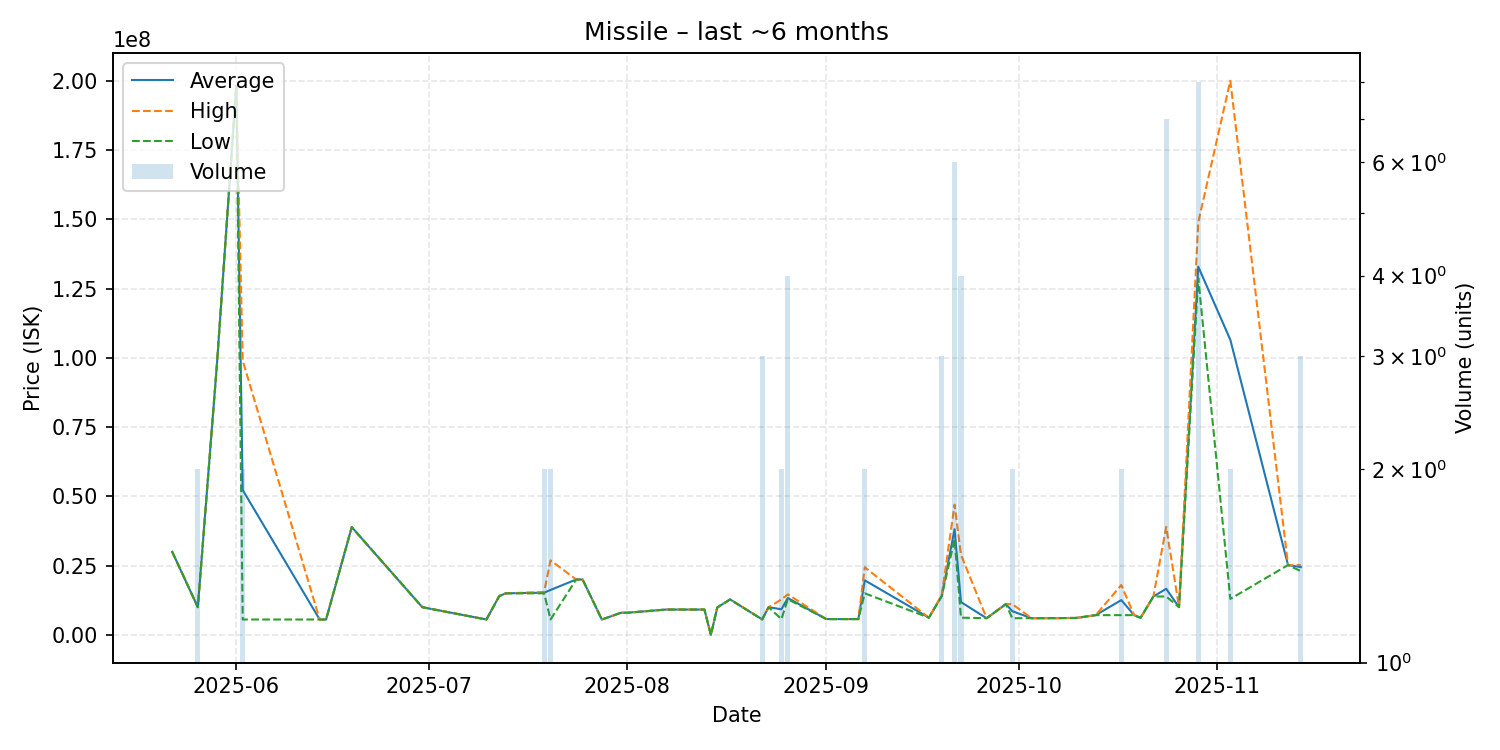

The file beside this chart, header and first rows:
date, average, highest, lowest, order_count, volume
2025-05-22, 30010000, 30010000, 30010000, 1, 1
2025-05-26, 10010000, 10010000, 10010000, 2, 2
2025-05-29, 98300000, 98300000, 98300000, 1, 1
2025-06-01, 198200000, 198200000, 198200000, 1, 1
2025-06-02, 52275000, 98990000, 5560000, 2, 2
2025-06-14, 5557000, 5557000, 5557000, 1, 1
2025-06-15, 5557000, 5557000, 5557000, 1, 1
2025-06-19, 38900000, 38900000, 38900000, 1, 1
2025-06-30, 10000000, 10000000, 10000000, 1, 1
2025-07-10, 5555000, 5555000, 5555000, 1, 1
2025-07-12, 14000000, 14000000, 14000000, 1, 1
2025-07-13, 15000000, 15000000, 15000000, 1, 1
2025-07-19, 15250000, 15500000, 15000000, 2, 2
2025-07-20, 16228000, 26900000, 5556000, 2, 2
2025-07-24, 19990000, 19990000, 19990000, 1, 1
2025-07-25, 20000000, 20000000, 20000000, 1, 1
2025-07-28, 5557000, 5557000, 5557000, 1, 1
2025-07-31, 8000000, 8000000, 8000000, 1, 1
2025-08-01, 8000000, 8000000, 8000000, 1, 1
2025-08-07, 9150000, 9150000, 9150000, 1, 1
2025-08-10, 9150000, 9150000, 9150000, 1, 1
2025-08-11, 9150000, 9150000, 9150000, 1, 1
2025-08-13, 9151000, 9151000, 9151000, 1, 1
2025-08-14, 9800, 9800, 9800, 1, 1
2025-08-15, 9900000, 9900000, 9900000, 1, 1
2025-08-17, 12800000, 12800000, 12800000, 1, 1
2025-08-22, 5592667, 5611000, 5556000, 2, 3
2025-08-23, 10000000, 10000000, 10000000, 1, 1
2025-08-25, 9250000, 12800000, 5700000, 2, 2
2025-08-26, 13307500, 14620000, 12870000, 3, 4
2025-09-01, 5710000, 5710000, 5710000, 1, 1
2025-09-06, 5710000, 5710000, 5710000, 1, 1
2025-09-07, 19695000, 24390000, 15000000, 2, 2
2025-09-17, 6215000, 6215000, 6215000, 1, 1
2025-09-19, 14100000, 14400000, 13950000, 3, 3
2025-09-21, 38150000, 47005000, 34500000, 6, 6
2025-09-22, 11839750, 28900000, 6217000, 4, 4
2025-09-26, 6025000, 6025000, 6025000, 1, 1
2025-09-29, 11110000, 11110000, 11110000, 1, 1
2025-09-30, 8567500, 11110000, 6025000, 2, 2
2025-10-03, 6025000, 6025000, 6025000, 1, 1
2025-10-07, 6048000, 6048000, 6048000, 1, 1
2025-10-10, 6131000, 6131000, 6131000, 1, 1
2025-10-13, 7130000, 7130000, 7130000, 1, 1
2025-10-17, 12565000, 18000000, 7130000, 2, 2
2025-10-19, 7130000, 7130000, 7130000, 1, 1
2025-10-20, 6159000, 6159000, 6159000, 1, 1
2025-10-22, 13840000, 13840000, 13840000, 1, 1
2025-10-24, 16648857, 38990000, 13870000, 7, 7
2025-10-26, 10010000, 10010000, 10010000, 1, 1
2025-10-29, 132887500, 148900000, 128800000, 6, 8
2025-11-03, 106500000, 200000000, 13000000, 2, 2
2025-11-12, 25200000, 25200000, 25200000, 1, 1
2025-11-14, 24456667, 25180000, 23010000, 2, 3
